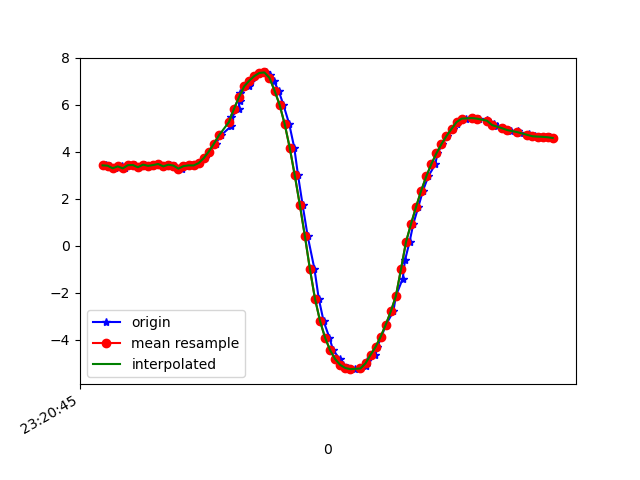

The file beside this chart, header and first rows:
1617837645594, 533289161756015, 3.4242516, -5.4782586, 7.3690696
1617837645611, 533289180986785, 3.41, -5.438, 7.405
1617837645630, 533289200217555, 3.3, -5.479, 7.425
1617837645655, 533289219448325, 3.382, -5.448, 7.411
1617837645667, 533289238679095, 3.296, -5.422, 7.468
1617837645686, 533289257909865, 3.432, -5.499, 7.35
1617837645707, 533289277140635, 3.439, -5.459, 7.376
1617837645724, 533289296371405, 3.344, -5.515, 7.379
1617837645747, 533289315602175, 3.455, -5.506, 7.334
1617837645763, 533289334832945, 3.405, -5.484, 7.374
1617837645782, 533289354063715, 3.437, -5.617, 7.258
1617837645800, 533289373294485, 3.483, -5.62, 7.234
1617837645831, 533289392525255, 3.381, -5.642, 7.265
1617837645845, 533289411756025, 3.452, -5.739, 7.154
1617837645866, 533289430986795, 3.416, -5.733, 7.177
1617837645894, 533289450217565, 3.286, -5.769, 7.208
1617837645908, 533289469448335, 3.392, -5.833, 7.107
1617837645930, 533289488679105, 3.424, -5.79, 7.127
1617837645941, 533289507909875, 3.421, -5.748, 7.162
1617837645962, 533289527140645, 3.521, -5.664, 7.181
1617837645987, 533289546371415, 3.729, -5.5, 7.203
1617837646002, 533289565602185, 4.009, -5.299, 7.203
1617837646027, 533289584832955, 4.339, -5.05, 7.191
1617837646048, 533289604063725, 4.697, -4.763, 7.162
1617837646087, 533289623294495, 5.078, -4.46, 7.097
1617837646089, 533289642525265, 5.464, -4.155, 6.995
1617837646118, 533289661756035, 5.834, -3.868, 6.859
1617837646122, 533289680986805, 6.18, -3.621, 6.688
1617837646125, 533289700217575, 6.498, -3.424, 6.488
1617837646158, 533289719448345, 6.784, -3.284, 6.264
1617837646169, 533289738679115, 7.024, -3.202, 6.037
1617837646182, 533289757909885, 7.223, -3.164, 5.819
1617837646200, 533289777140655, 7.356, -3.158, 5.653
1617837646226, 533289796371425, 7.378, -3.287, 5.55
1617837646241, 533289815602195, 7.275, -3.527, 5.539
1617837646257, 533289834832965, 7.021, -3.868, 5.638
1617837646276, 533289854063735, 6.609, -4.263, 5.848
1617837646295, 533289873294505, 6.004, -4.73, 6.134
1617837646318, 533289892525275, 5.191, -5.303, 6.402
1617837646338, 533289911756045, 4.182, -5.976, 6.545
1617837646353, 533289930986815, 3.004, -6.611, 6.581
1617837646371, 533289950217585, 1.749, -7.088, 6.538
1617837646391, 533289969448355, 0.4201, -7.325, 6.497
1617837646418, 533289988679125, -0.9912, -7.272, 6.494
1617837646435, 533290007909895, -2.248, -7.073, 6.4
1617837646454, 533290027140665, -3.199, -6.972, 6.1
1617837646477, 533290046371435, -3.908, -6.902, 5.755
1617837646492, 533290065602205, -4.445, -6.805, 5.475
1617837646519, 533290084832975, -4.822, -6.744, 5.225
1617837646530, 533290104063745, -5.066, -6.738, 4.997
1617837646550, 533290123294515, -5.198, -6.742, 4.855
1617837646579, 533290142525285, -5.247, -6.742, 4.802
1617837646600, 533290161756055, -5.217, -6.774, 4.789
1617837646620, 533290180986825, -5.097, -6.832, 4.837
1617837646626, 533290200217595, -4.896, -6.856, 5.006
1617837646659, 533290219448365, -4.632, -6.825, 5.293
1617837646667, 533290238679135, -4.291, -6.78, 5.626
1617837646683, 533290257909905, -3.859, -6.754, 5.961
1617837646701, 533290277140675, -3.35, -6.72, 6.298
1617837646730, 533290296371445, -2.787, -6.659, 6.628
1617837646740, 533290315602215, -2.134, -6.626, 6.898
... 33 more rows
